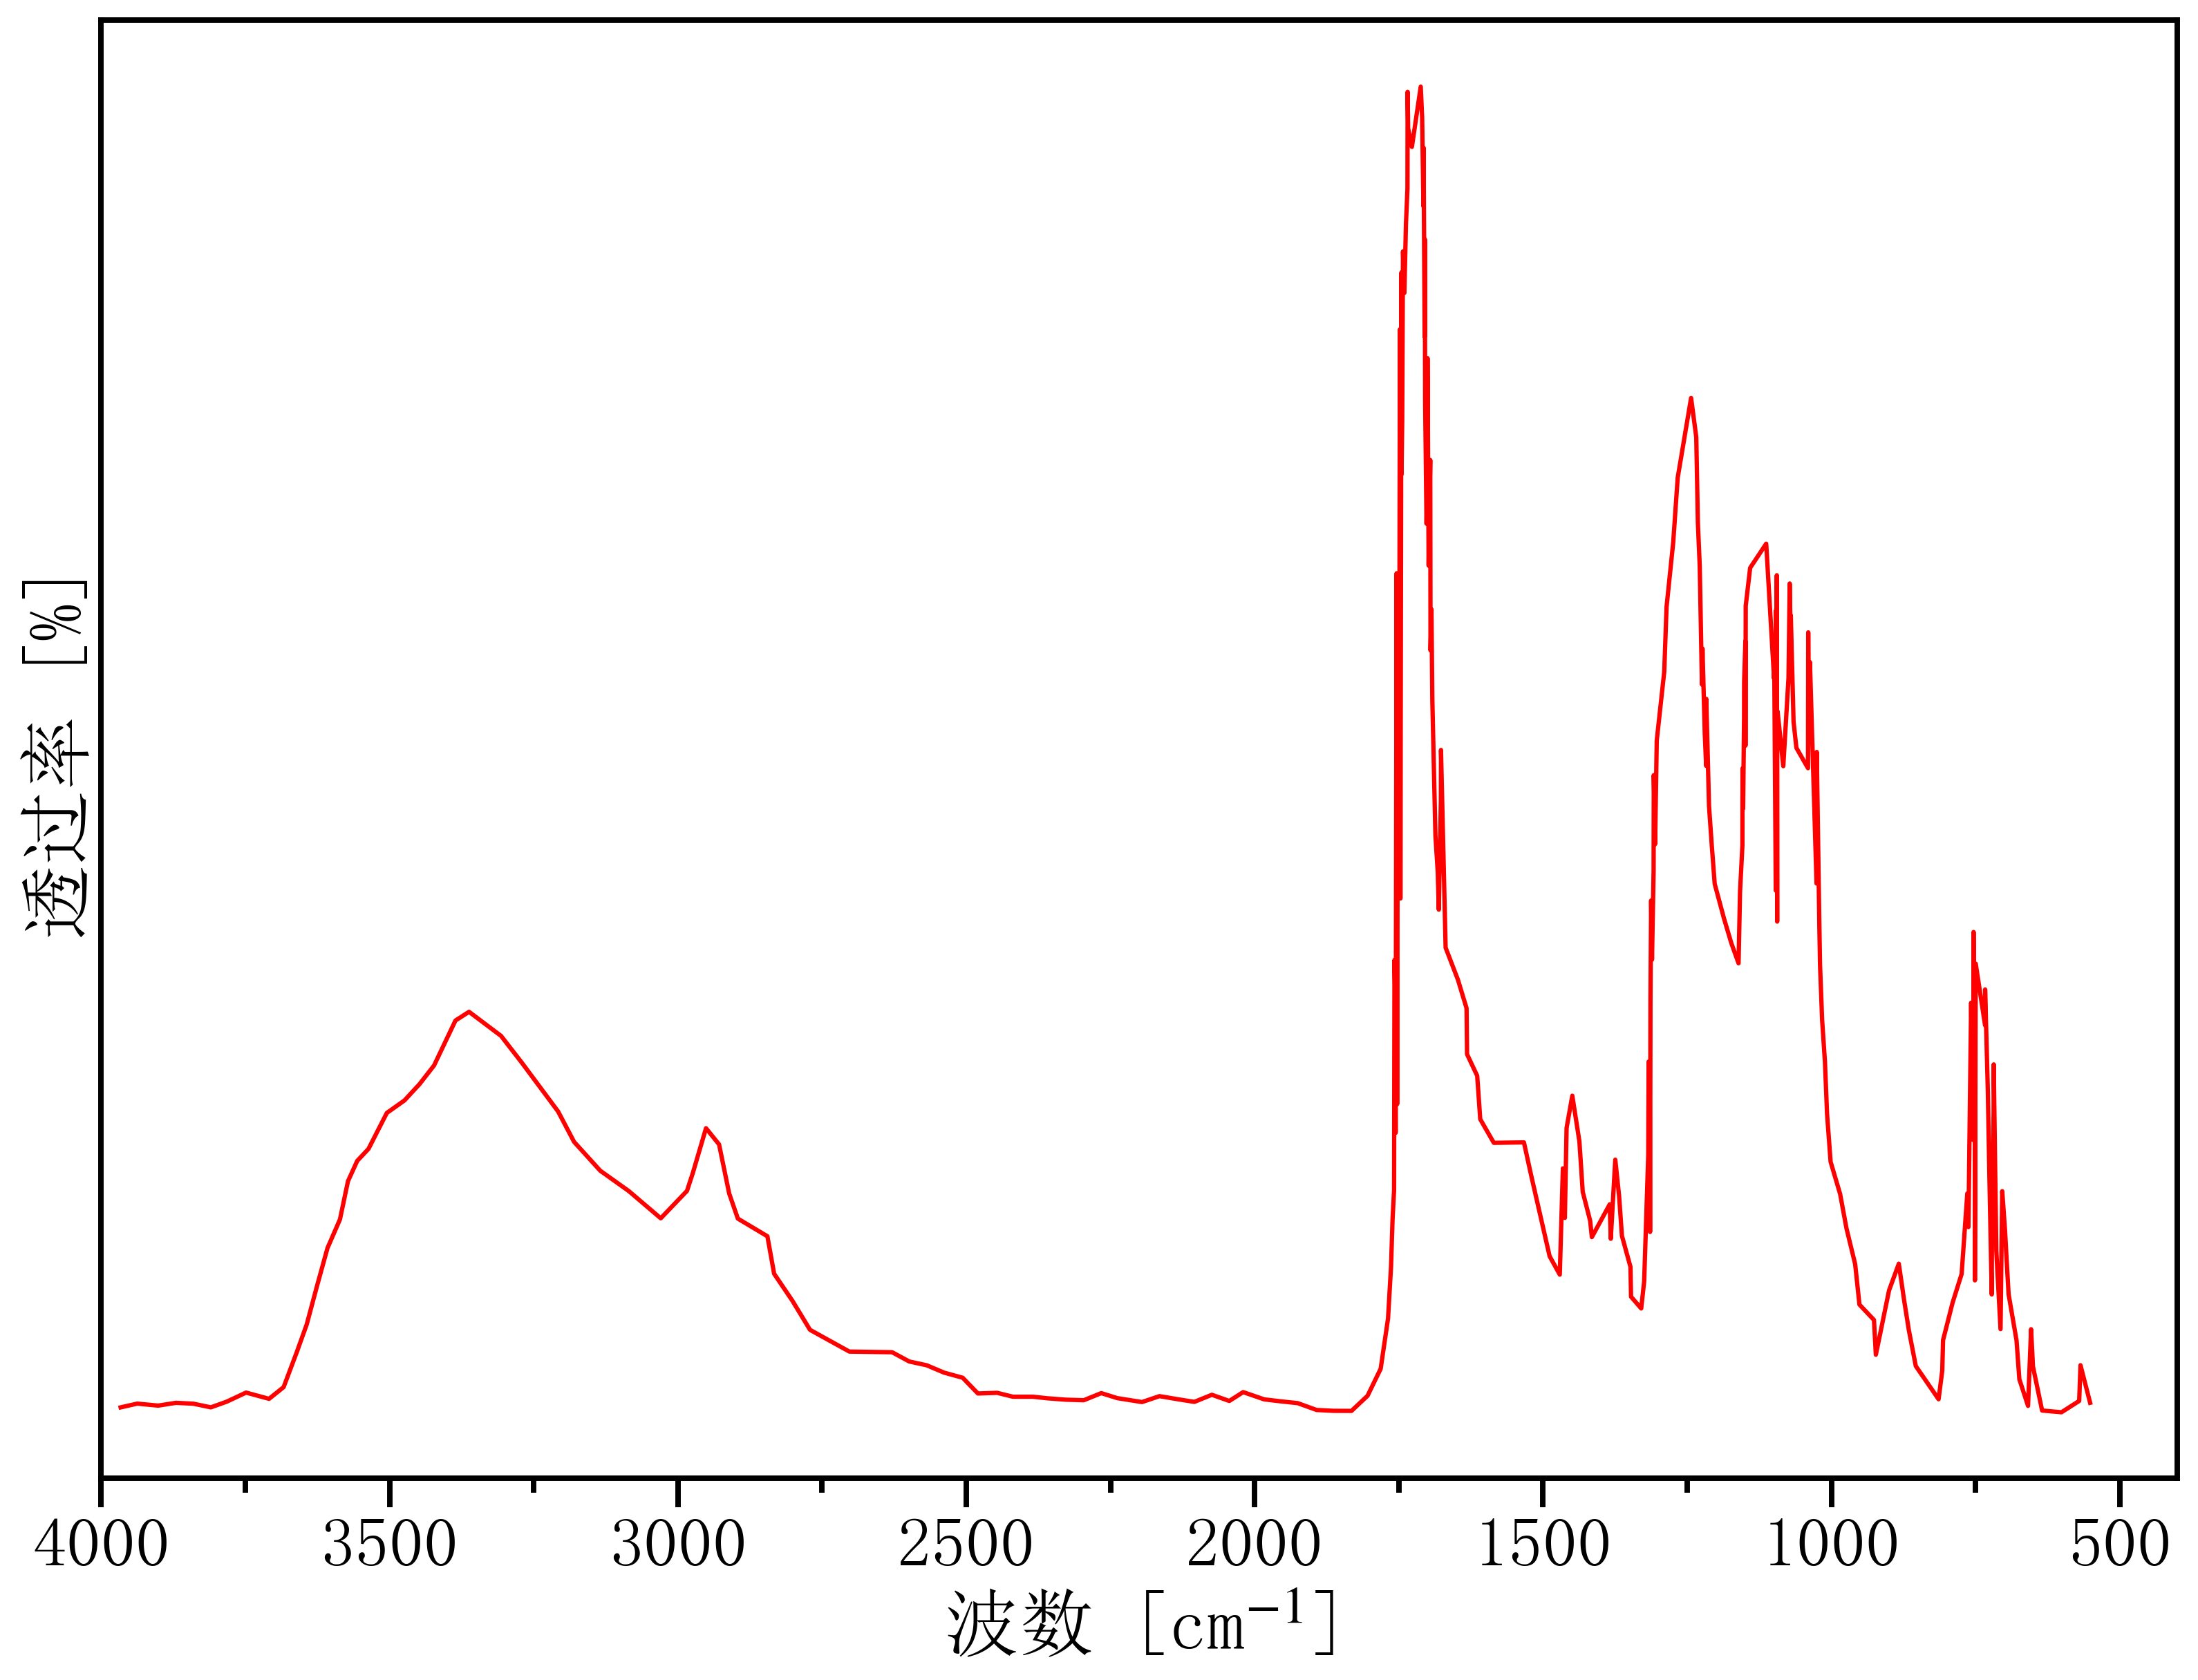

The file beside this chart, header and first rows:
3993.932043258461, 0.00012786905869616172
3966, -0.0001664
3937, 0.0002834
3901, 0.00004398
3870, 0.0003787
3840, 0.0002746
3810, -0.0001635
3782, 0.0005251
3749, 0.001603
3709, 0.0008572
3684, 0.002258
3661, 0.006445
3644, 0.009761
3625, 0.01448
3607, 0.01891
3586, 0.02233
3572, 0.02692
3556, 0.02935
3537, 0.03077
3505, 0.03508
3474, 0.03657
3448, 0.03852
3423, 0.04076
3386, 0.04614
3362, 0.04718
3307, 0.0443
3271, 0.04111
3208, 0.03525
3180, 0.03162
3135, 0.02816
3085, 0.02573
3030, 0.02247
2984, 0.02575
2974, 0.02789
2951, 0.03325
2929, 0.03131
2911, 0.02544
2896, 0.02243
2845, 0.02032
2833, 0.01583
2801, 0.01257
2771, 0.009116
2703, 0.006514
2629, 0.006435
2599, 0.005326
2569, 0.004872
2538, 0.003989
2506, 0.003382
2480, 0.001497
2446, 0.001575
2419, 0.001107
2384, 0.001109
2359, 0.0009183
2328, 0.0007539
2296, 0.0006904
2266, 0.001541
2238, 0.000941
2195, 0.0004706
2165, 0.001178
2133, 0.0008107
2104, 0.0004923
... 231 more rows
